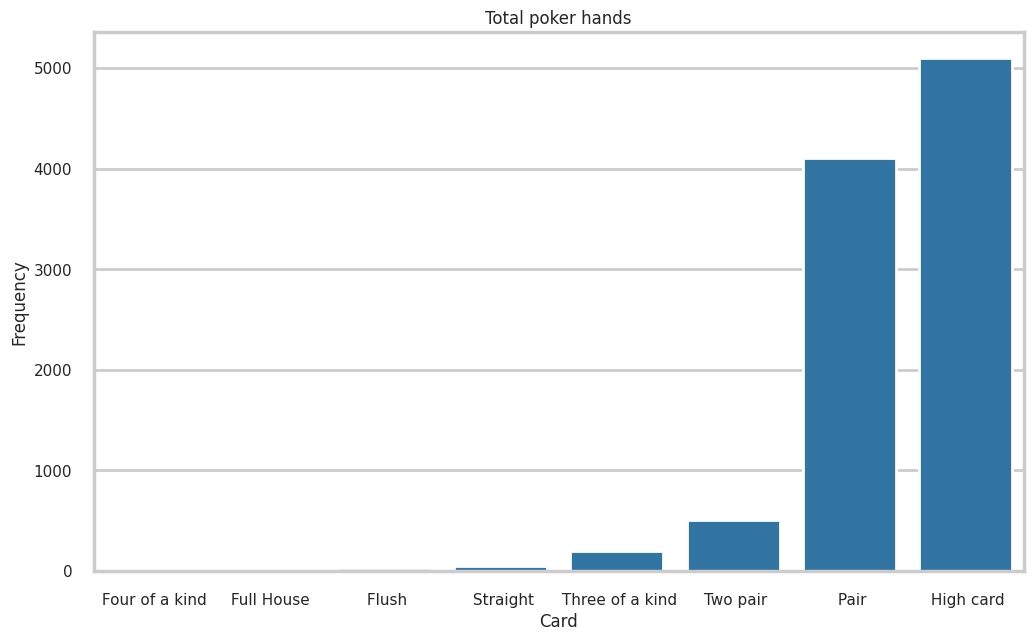

Write Python code to recreate this figure.
import random
import matplotlib.pyplot as plt
import pandas as pd
import seaborn as sns

# creates dictionary with keys 0-51 paired to a card e.g. 2S, TD, QH. (two of spades, ten of diamonds, queen of hearts)
values = [str(i) for i in range(2, 10)] + ["T", "J", "Q", "K", "A"]
suits = ["S", "H", "D", "C"]
deck = {}
for i in range(4):
    for j, v in enumerate(values):
        deck[i * 13 + j] = v + suits[i]


# create N hands of 5 cards randomly with no duplicates in a hand
def create_hands(n):
    hands = [[deck[j] for j in random.sample(range(52), 5)] for i in range(n)]
    print("Unsorted Poker hands:")
    for hand in hands:
        print("                       "+" ".join(hand))
    return hands


# sorts a set of hands based on poker ranking from best to worst
def sort_hands(hands):
    sorted_hands = []
    # format/order card set for easier ranking
    formatted_hands = {i: sorted([[int(card[0].replace("T", "10")
                                    .replace("J", "11")
                                    .replace("Q", "12")
                                    .replace("K", "13")
                                    .replace("A", "14")),
                            card[1]] for card in hand]) for i, hand in enumerate(hands)}

    # royal flush
    royal_flushes = []
    for key, hand in formatted_hands.items():
        # Condition for card set to be a royal flush. No further ranking is required as all royal flushes are equal
        if [card[0] for card in hand] == [10, 11, 12, 13, 14] and len(set([card[1] for card in hand])) == 1:
            royal_flushes.append(key)
    for key in royal_flushes:
        # add card set to the ranked list and remove it from the formatted list
        sorted_hands.append([hands[key], " Royal flush"])
        formatted_hands.pop(key)
    # straight flush
    straight_flushes = []
    for key, hand in formatted_hands.items():
        # Flush part
        if len(set([card[1] for card in hand])) == 1:
            # straight part
            if len(set([card[0] for card in hand])) == 5:
                # Condition for a straight flush. Ascending and same suit. Except for Ace, 1, 2, 3, 4
                if max([card[0] for card in hand]) - min([card[0] for card in hand]) == 4:
                    straight_flushes.append([hand, key])
                # Condition for straight flush with a low ace
                if [card[0] for card in hand] == [2, 3, 4, 5, 14]:
                    straight_flushes.append([hand, key])
    # sorts on first card rank of straight
    straight_flushes.sort(reverse=True)
    for key in straight_flushes:
        # add card set to the ranked list and remove it from the formatted list
        sorted_hands.append([hands[key[1]], " Straight flush"])
        formatted_hands.pop(key[1])
    # four of a kind
    fours = []
    for key, hand in formatted_hands.items():
        num_list = [card[0] for card in hand]
        for n in num_list:
            # Condition for four of a kind
            if num_list.count(n) == 4:
                for m in num_list:
                    # Add rank and kicker rank for sorting all four of a kinds later
                    if num_list.count(m) == 1:
                        fours.append([n, m, key])
                        break
                break
    # sorts on fours first, and then on the additional card rank
    fours.sort(reverse=True)
    for key in fours:
        # add card set to the ranked list and remove it from the formatted list
        sorted_hands.append([hands[key[2]], " Four of a kind"])
        formatted_hands.pop(key[2])
    # Full house
    full_houses = []
    for key, hand in formatted_hands.items():
        num_list = [card[0] for card in hand]
        for n in num_list:
            # check for 3 the same ranked cards
            if num_list.count(n) == 3:
                for m in num_list:
                    # check for 2 of the same ranked cards
                    if num_list.count(m) == 2:
                        # adds ranking. Threes first, doubles second
                        full_houses.append([n, m, key])
                        break
                break
    # sorts based on threes first, then on doubles
    full_houses.sort(reverse=True)
    for key in full_houses:
        sorted_hands.append([hands[key[2]], " Full House"])
        formatted_hands.pop(key[2])
    # flush
    flushes = []
    for key, hand in formatted_hands.items():
        if len(set([card[1] for card in hand])) == 1:
            # num_list adds ranking from high to low
            num_list = [card[0] for card in hand]
            num_list.sort(reverse=True)
            flushes.append([num_list, key])
    # sorts flushes from ranking/num_list
    flushes.sort(reverse=True)
    for key in flushes:
        sorted_hands.append([hands[key[1]], " Flush"])
        formatted_hands.pop(key[1])
    # straight
    straights = []
    for key, hand in formatted_hands.items():
        if len(set([card[0] for card in hand])) == 5:
            # Condition for a straight . Ascending and same suit. Except for Ace, 1, 2, 3, 4
            if max([card[0] for card in hand]) - min([card[0] for card in hand]) == 4:
                straights.append([hand, key])
            # Condition for straight flush with a low ace
            if [card[0] for card in hand] == [2, 3, 4, 5, 14]:
                straights.append([hand, key])
    # sorts all straights based on hand ranking from high to low
    straights.sort(reverse=True)
    for key in straights:
        sorted_hands.append([hands[key[1]], " Straight"])
        formatted_hands.pop(key[1])
    # three of a kind
    threes = []
    for key, hand in formatted_hands.items():
        num_list = [card[0] for card in hand]
        for n in num_list:
            # Condition for three of a kind
            if num_list.count(n) == 3:
                # ranking. Adds rank of threes first, and then adds other two cards from high to low
                rank_list = [n, sorted((list(set(num_list))), reverse=True)]
                rank_list[1].remove(n)
                threes.append([rank_list, key])
                break
    # sorts all threes
    threes.sort(reverse=True)
    for key in threes:
        sorted_hands.append([hands[key[1]], " Three of a kind"])
        formatted_hands.pop(key[1])
    # two pair
    two_pair = []
    for key, hand in formatted_hands.items():
        num_list = [card[0] for card in hand]
        rankings = []
        for num in num_list:
            if num_list.count(num) == 2:
                # adds doubles to rankings
                rankings.append(num)
        if len(rankings) == 4:
            # removes duplicates from doubles. Then ranks them from high to low
            rankings = sorted(list(set(rankings)), reverse=True)
            for num in num_list:
                if num not in rankings:
                    # adds last non double rank to rankings
                    rankings.append(num)
            two_pair.append([rankings, key])
    # sort all two pairs
    two_pair.sort(reverse=True)
    for key in two_pair:
        sorted_hands.append([hands[key[1]], " Two pair"])
        formatted_hands.pop(key[1])
    # pair
    pair = []
    for key, hand in formatted_hands.items():
        num_list = [card[0] for card in hand]
        rankings = []
        for num in num_list:
            if num_list.count(num) == 2:
                # adds pair to ranking
                rankings.append(num)
                break
        # if there is a pair found. continue here
        if len(rankings) == 1:
            # second order will be all other card ranks added after sorted from high to low
            second_order = []
            for num in num_list:
                if num not in rankings:
                    second_order.append(num)
            second_order.sort(reverse=True)
            rankings.append(second_order)
            pair.append([rankings, key])
    # sort all pairs
    pair.sort(reverse=True)
    for key in pair:
        sorted_hands.append([hands[key[1]], " Pair"])
        formatted_hands.pop(key[1])
    # high card
    highs = []
    for key, hand in formatted_hands.items():
        # num_list takes care of ranking
        num_list = [card[0] for card in hand]
        num_list.sort(reverse=True)
        highs.append([num_list, key])
    # sort all high cards
    highs.sort(reverse=True)
    for key in highs:
        sorted_hands.append([hands[key[1]], " High card"])
        formatted_hands.pop(key[1])
    for hand in sorted_hands:
        print(" ".join(hand[0]) + hand[1])
    return sorted_hands


sorted_hands_random = sort_hands(create_hands(10000))


df = pd.DataFrame({"Card": [i[1] for i in sorted_hands_random]})
input_df = df.groupby("Card").size().reset_index(name='Frequency').sort_values(by=['Frequency'])

sns.set_style("whitegrid")
sns.set_context("poster", 0.5)

f, ax = plt.subplots(figsize=[12, 7])
ax = sns.barplot(data=input_df, x="Card", y="Frequency")
ax.set_title("Total poker hands")

plt.show()
plt.close("all")

# test set
print("\n\n\nTest set\n")
sort_hands([["TC", "JC", "KC", "AC", "QC"],     # royal flush
            ["TC", "JC", "KC", "QC", "9C"],     # straight flush
            ["2C", "4C", "AC", "3C", "5C"],     # straight flush
            ["7C", "9C", "8C", "TC", "JC"],     # straight flush
            ["7C", "9H", "8C", "TS", "JH"],     # straight
            ["7C", "7D", "6C", "7C", "3H"],     # Three of a kind
            ["3S", "3C", "QC", "3C", "QC"],     # Full house
            ["4H", "4C", "6C", "4C", "6C"],     # Full house
            ["7C", "7D", "KC", "7S", "5H"],     # Three of a kind
            ["QC", "9H", "KC", "TS", "JH"],     # straight
            ["3C", "2H", "4C", "AS", "5H"],     # straight
            ["7C", "7C", "6C", "7C", "6C"],     # Full house
            ["KC", "KD", "KC", "2C", "3H"],     # Three of a kind
            ["7C", "4C", "6C", "3C", "5C"],     # straight flush
            ["TC", "JC", "KC", "QC", "8C"],     # flush
            ["4C", "4C", "6S", "4C", "4C"],     # four of a kind
            ["AC", "TD", "KC", "TC", "TH"],     # Three of a kind
            ["QH", "QC", "QS", "2C", "QC"],     # four of a kind
            ["QH", "9H", "5H", "2H", "QH"],     # Flush
            ["QH", "9H", "5H", "4H", "QH"],     # Flush
            ["7H", "4H", "7H", "AS", "4H"],     # two pair
            ["QH", "QH", "5H", "2S", "2H"],     # two pair
            ["QH", "QH", "6H", "2S", "2H"],     # two pair
            ["8H", "8H", "5H", "5S", "QH"],     # two pair
            ["QH", "9H", "5H", "3H", "QH"],     # Flush
            ["4C", "4C", "9S", "4C", "4C"],     # four of a kind
            ["4C", "4C", "3S", "4C", "4C"],     # four of a kind
            ])
